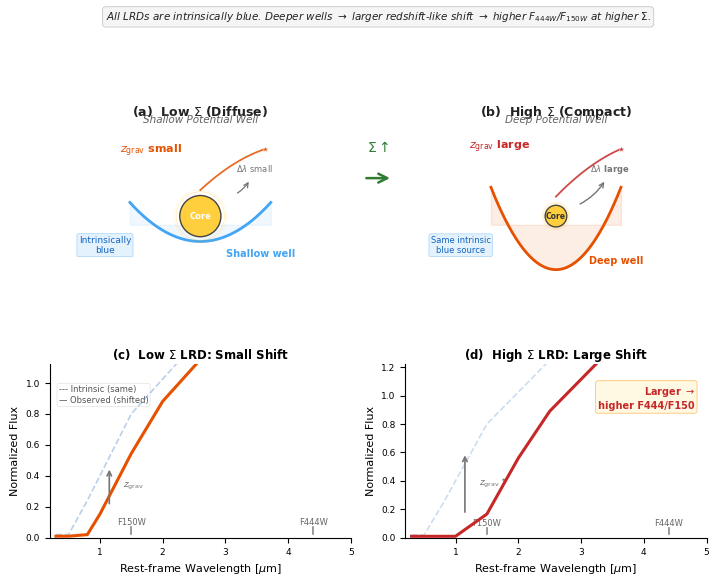

This chart was generated by the following Python code: (Note: this script raises an exception after producing the figure.)
#!/usr/bin/env python3
"""
Figure 2 — Concept Sketch: Density-Dependent Gravitational Redshift
================================================================
Corrected physics v3 — fixed all text overlaps.

ALL LRDs have intrinsically blue spectra. What we observe as "red" is
the result of gravitational redshift from photons climbing out of
the potential well. The key difference is HOW MUCH shift.
"""
import numpy as np
import matplotlib.pyplot as plt
import matplotlib.patches as mpatches
from matplotlib.patches import Circle

# ════════════════════════════════════════════════════════
# SETTINGS
# ════════════════════════════════════════════════════════
FIG_WIDTH_INCH = 7.3
FIG_HEIGHT_INCH = 5.8   # taller for bottom text spacing
DPI = 300

plt.rcParams.update({
    'font.family': 'sans-serif',
    'font.sans-serif': ['Helvetica', 'Arial', 'DejaVu Sans'],
    'font.size': 8,
    'axes.labelsize': 8.5,
    'axes.titlesize': 9.5,
    'xtick.labelsize': 7,
    'ytick.labelsize': 7,
})

OUTPUT_DIR = '/Users/tanxin/Desktop/数据处理/LRD_GitHub_Release_v2/APJL_Letter_DensityDependentRedshift'

C = {
    'intrinsic_blue': '#1565c0',
    'observed_red':  '#c62828',
    'observed_mild': '#e65100',
    'well_shallow': '#42a5f5',
    'well_deep':    '#e65100',
    'core_color':   '#ffca28',
    'accent_green': '#2e7d32',
    'text_dark':    '#212121',
    'text_muted':   '#616161',
    'arrow_gray':   '#757575',
}

# ════════════════════════════════════════════════════════
# FIGURE SETUP — generous margins
# ════════════════════════════════════════════════════════
fig = plt.figure(figsize=(FIG_WIDTH_INCH, FIG_HEIGHT_INCH), dpi=DPI)

gs = fig.add_gridspec(2, 2, height_ratios=[1.25, 1], hspace=0.26, wspace=0.18,
                      left=0.05, right=0.95, top=0.82, bottom=0.06)

ax_LT = fig.add_subplot(gs[0, 0])
ax_RT = fig.add_subplot(gs[0, 1])
ax_LB = fig.add_subplot(gs[1, 0])
ax_RB = fig.add_subplot(gs[1, 1])

for ax in [ax_LT, ax_RT]:
    ax.set_xlim(0, 10); ax.set_ylim(0, 10)
    ax.set_aspect('equal'); ax.axis('off')

# ════════════════════════════════════════════════════════
# HELPERS
# ════════════════════════════════════════════════════════
def draw_well(ax, cx, cy, depth, width, color, af=0.08):
    x = np.linspace(cx-width/2, cx+width/2, 150)
    y = cy+0.35*depth - depth*(1-((x-cx)/(width/2))**2)
    ax.fill_between(x, cy-0.4, y, color=color, alpha=af, zorder=1)
    ax.plot(x, y, color=color, lw=2, zorder=2)

def draw_core(ax, cx, cy, r):
    ax.add_patch(Circle((cx,cy), r, fc=C['core_color'], ec='#333', lw=1, alpha=0.9, zorder=10))
    for i in range(2):
        gr = r*(1.18+i*0.1)
        ax.add_patch(Circle((cx,cy), gr, fc='none', ec=C['core_color'],
                   lw=0.65-i*0.22, alpha=0.28-i*0.08, zorder=9-i))

def photon(ax, s, e, col):
    t=np.linspace(0,1,50); my=(s[1]+e[1])/2+0.45
    x=s[0]+t*(e[0]-s[0]); y=s[1]*(1-t)**2+2*my*t*(1-t)+e[1]*t**2
    ax.plot(x,y,color=col,lw=1.3,zorder=15,alpha=0.85)
    ax.scatter([e[0]],[e[1]],c=col,s=22,zorder=16,marker='*',ec='white',lw=0.3)

def sed_shift_arrow(ax, x, y1, y2, lbl):
    ax.annotate('', xy=(x,y2), xytext=(x,y1),
                arrowprops=dict(arrowstyle='->',color=C['arrow_gray'],lw=1.2,shrinkA=0,shrinkB=0),zorder=20)
    if lbl:
        ax.text(x+0.22,(y1+y2)/2,lbl,fontsize=6.5,color=C['arrow_gray'],va='center',fontstyle='italic')

def make_sed(waves, pp, pv, bs, rs, sh=0):
    w=np.array(waves); fi=np.zeros_like(w)
    mb=w<pp; mr=w>=pp
    fi[mb]=pv-bs*(pp-w[mb]); fi[mr]=pv+rs*(w[mr]-pp); fi=np.maximum(fi,0.02)
    if sh>0:
        ws=w+sh; fs=np.interp(w,ws,fi,left=0.01,right=fi[-1]*1.04)
    else: fs=fi.copy()
    return w,fs,fi

# ════════════════════════════════════════════════════════
# TOP HEADER — key message
# ════════════════════════════════════════════════════════
header = (
    'All LRDs are intrinsically blue. Deeper wells '
    r'$\rightarrow$ larger redshift-like shift $\rightarrow$ higher F$_{444W}$/F$_{150W}$ at higher $\Sigma$.'
)
fig.text(0.50, 0.97, header, ha='center', va='top', fontsize=7.5,
         color=C['text_dark'], fontstyle='italic',
         bbox=dict(boxstyle='round,pad=0.3', facecolor='#f5f5f5', ec='#aaa', alpha=0.95, lw=0.4))

# ════════════════════════════════════════════════════════
# (a) LEFT TOP — Low Σ SHALLOW WELL
# ════════════════════════════════════════════════════════
ax_LT.text(5, 9.7, '(a)  Low $\\Sigma$ (Diffuse)', ha='center', va='top',
           fontsize=9, fontweight='bold', color=C['text_dark'])
ax_LT.text(5, 9.15, 'Shallow Potential Well', ha='center', va='top',
           fontsize=7.5, color=C['text_muted'], style='italic')

draw_well(ax_LT, 5, 4.5, depth=1.8, width=6.5, color=C['well_shallow'])
draw_core(ax_LT, 5, 4.5, r=0.95)

photon(ax_LT, (5, 5.7), (8.0, 7.6), C['observed_mild'])

# Labels — carefully spaced, NO overlaps
ax_LT.text(5, 4.5, 'Core', ha='center', va='center', fontsize=6, color='white', fontweight='bold', zorder=11)
ax_LT.text(1.3, 7.4, r'$z_{\rm grav}$ small', fontsize=8, color=C['observed_mild'], fontweight='bold')
ax_LT.text(7.8, 2.6, 'Shallow well', ha='center', fontsize=7, color=C['well_shallow'], fontweight='bold')
# Blue source label — lower left, compact single line
ax_LT.text(0.6, 2.8, 'Intrinsically\nblue', fontsize=6.5, color=C['intrinsic_blue'], ha='center',
           bbox=dict(boxstyle='round,pad=0.2', facecolor='#e3f2fd', ec='#90caf9', lw=0.4))
# Delta-lambda annotation — moved away from photon path
ax_LT.annotate('', xy=(7.3, 6.2), xytext=(6.6, 5.5),
               arrowprops=dict(arrowstyle='->', color=C['arrow_gray'], lw=0.9, connectionstyle='arc3,rad=0.15'))
ax_LT.text(7.5, 6.55, r'$\Delta\lambda$ small', fontsize=6, color=C['arrow_gray'], ha='center')

# ════════════════════════════════════════════════════════
# (b) RIGHT TOP — High Σ DEEP WELL
# ════════════════════════════════════════════════════════
ax_RT.text(5, 9.7, '(b)  High $\\Sigma$ (Compact)', ha='center', va='top',
           fontsize=9, fontweight='bold', color=C['text_dark'])
ax_RT.text(5, 9.15, 'Deep Potential Well', ha='center', va='top',
           fontsize=7.5, color=C['text_muted'], style='italic')

draw_well(ax_RT, 5, 4.5, depth=3.8, width=6.0, color=C['well_deep'], af=0.10)
draw_core(ax_RT, 5, 4.5, r=0.5)

photon(ax_RT, (5, 5.4), (8.0, 7.6), C['observed_red'])

# Labels — carefully spaced
ax_RT.text(5, 4.5, 'Core', ha='center', va='center', fontsize=5.5, color='#333', fontweight='bold', zorder=11)
ax_RT.text(1.0, 7.6, r'$z_{\rm grav}$ large', fontsize=8, color=C['observed_red'], fontweight='bold')
ax_RT.text(7.8, 2.3, 'Deep well', ha='center', fontsize=7, color=C['well_deep'], fontweight='bold')
# Blue source label — same position, slightly wider for 3 lines
ax_RT.text(0.6, 2.8, 'Same intrinsic\nblue source', fontsize=6, color=C['intrinsic_blue'], ha='center',
           bbox=dict(boxstyle='round,pad=0.2', facecolor='#e3f2fd', ec='#90caf9', lw=0.4))
# Delta-lambda annotation
ax_RT.annotate('', xy=(7.3, 6.2), xytext=(6.0, 5.0),
               arrowprops=dict(arrowstyle='->', color=C['arrow_gray'], lw=1.0, connectionstyle='arc3,rad=0.15'))
ax_RT.text(7.5, 6.55, r'$\Delta\lambda$ large', fontsize=6, color=C['arrow_gray'], ha='center', fontweight='bold')

# Σ↑ arrow between top panels — raised to avoid collision
fig.patches.append(mpatches.FancyArrowPatch(
    (0.48, 0.68), (0.52, 0.68),
    transform=fig.transFigure, arrowstyle='->', mutation_scale=16,
    lw=1.8, color=C['accent_green'], zorder=30))
fig.text(0.50, 0.72, r'$\Sigma \uparrow$', ha='center', va='bottom',
         fontsize=10, fontweight='bold', color=C['accent_green'])

# ════════════════════════════════════════════════════════
# BOTTOM ROW: SED COMPARISON
# ════════════════════════════════════════════════════════
wavs = np.array([0.3, 0.5, 0.8, 1.0, 1.5, 2.0, 2.5, 3.5, 4.4])

wi, fi_in, _ = make_sed(wavs, pp=1.5, pv=0.8, bs=0.8, rs=0.45, sh=0)
wo_l, fo_l, _ = make_sed(wavs, pp=1.5, pv=0.8, bs=0.8, rs=0.45, sh=0.32)
wo_r, fo_r, _ = make_sed(wavs, pp=1.5, pv=0.8, bs=0.8, rs=0.45, sh=0.80)

# ── (c) Low-Σ SED ──
ax_LB.set_xlim(0.2, 5.0); ax_LB.set_ylim(0, 1.12)
ax_LB.set_xlabel('Rest-frame Wavelength [$\\mu$m]', fontsize=8)
ax_LB.set_ylabel('Normalized Flux', fontsize=8)
ax_LB.set_title(r'(c)  Low $\Sigma$ LRD: Small Shift', fontsize=8.5, fontweight='bold', pad=4)

ax_LB.plot(wi, fi_in, color=C['intrinsic_blue'], lw=1.2, alpha=0.30, ls='--', zorder=8)
ax_LB.plot(wo_l, fo_l, color=C['observed_mild'], lw=2.2, zorder=10)

# Band markers — placed below x-axis area to avoid curve overlap
for wl, nm in [(1.5,'F150W'), (4.4,'F444W')]:
    ax_LB.axvline(x=wl, ymin=0.02, ymax=0.06, color='#888', lw=1.2, zorder=5)
    ax_LB.text(wl, 0.085, nm, fontsize=6, ha='center', color='#666')

sed_shift_arrow(ax_LB, 1.15, 0.22, 0.44, r'$z_{\rm grav}$')

ax_LB.tick_params(labelsize=6.5)
for s in ['top','right']: ax_LB.spines[s].set_visible(False)

# ── (d) High-Σ SED ──
ax_RB.set_xlim(0.2, 5.0); ax_RB.set_ylim(0, 1.22)
ax_RB.set_xlabel('Rest-frame Wavelength [$\\mu$m]', fontsize=8)
ax_RB.set_ylabel('Normalized Flux', fontsize=8)
ax_RB.set_title(r'(d)  High $\Sigma$ LRD: Large Shift', fontsize=8.5, fontweight='bold', pad=4)

ax_RB.plot(wi, fi_in, color=C['intrinsic_blue'], lw=1.2, alpha=0.22, ls='--', zorder=8)
ax_RB.plot(wo_r, fo_r, color=C['observed_red'], lw=2.2, zorder=10)

for wl, nm in [(1.5,'F150W'), (4.4,'F444W')]:
    ax_RB.axvline(x=wl, ymin=0.02, ymax=0.055, color='#888', lw=1.2, zorder=5)
    ax_RB.text(wl, 0.08, nm, fontsize=6, ha='center', color='#666')

sed_shift_arrow(ax_RB, 1.15, 0.18, 0.58, r'$z_{\rm grav}\uparrow$')

ax_RB.tick_params(labelsize=6.5)
for s in ['top','right']: ax_RB.spines[s].set_visible(False)

# Insight box — inside plot area but clear of data
ax_RB.text(0.96, 0.88, 'Larger $\\rightarrow$\nhigher F444/F150',
           transform=ax_RB.transAxes, fontsize=7, color=C['observed_red'],
           ha='right', va='top', fontweight='bold',
           bbox=dict(boxstyle='round,pad=0.25', facecolor='#fff8e1', ec='#ffb74d', lw=0.5, alpha=0.95))

# Legend / shared note between SED panels
ax_LB.text(0.03, 0.88, '--- Intrinsic (same)\n— Observed (shifted)',
           transform=ax_LB.transAxes, fontsize=6, color='#555', va='top',
           bbox=dict(boxstyle='round,pad=0.2', facecolor='white', ec='#ccc', lw=0.3, alpha=0.9))

# Save
for fmt in ['png','pdf']:
    fp = f'{OUTPUT_DIR}/Figure2_ConceptSketch_DensityDependentReddening.{fmt}'
    fig.savefig(fp, dpi=DPI, facecolor='white', bbox_inches='tight', pad_inches=0.08)
    print(f'Saved: {fp}')

plt.close(fig)
print('Done.')
